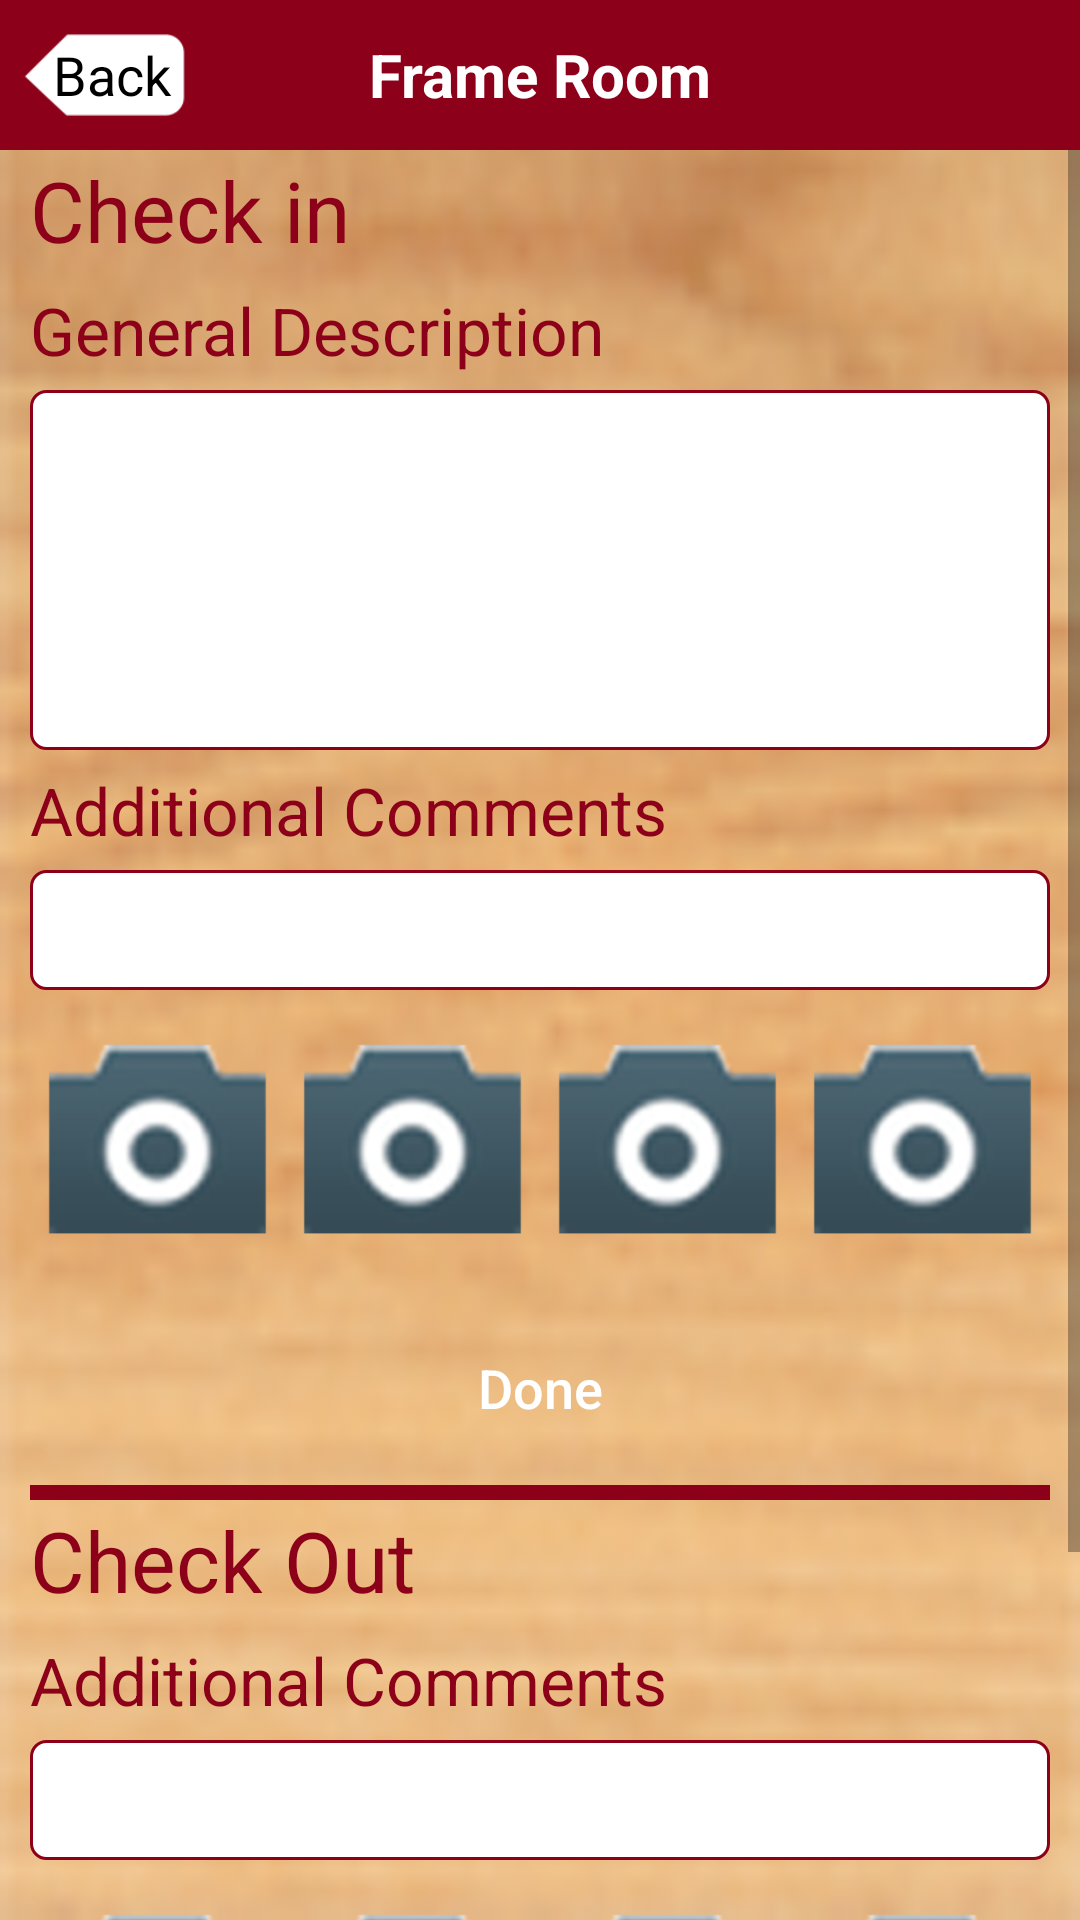

Produce the Android XML layout that renders to this screen, including the resource entries it uses.
<!-- AndroidManifest.xml: activity theme AppTheme.NoActionBar -->
<!-- res/layout/activity_roomorder_checkinout_desc_comment.xml -->
<?xml version="1.0" encoding="utf-8"?>
<LinearLayout xmlns:android="http://schemas.android.com/apk/res/android"
    xmlns:tools="http://schemas.android.com/tools"
    android:layout_width="match_parent"
    android:layout_height="match_parent"
    android:orientation="vertical"
    tools:context="com.homeinspection.LoginActivity">

    <LinearLayout
        android:layout_width="match_parent"
        android:layout_height="match_parent"
        android:background="@drawable/ic_background"
        android:orientation="vertical">

        <LinearLayout
            android:layout_width="match_parent"
            android:layout_height="50dp"
            android:background="@color/colorPrimary">

            <FrameLayout
                android:id="@+id/flBack"
                android:layout_width="70dp"
                android:layout_height="match_parent">

                <ImageView
                    android:layout_width="match_parent"
                    android:layout_height="match_parent"
                    android:padding="7dp"
                    android:scaleType="centerCrop"
                    android:src="@drawable/ic_back_background" />

                <TextView
                    android:layout_width="match_parent"
                    android:layout_height="match_parent"
                    android:gravity="center"
                    android:paddingLeft="5dp"
                    android:text="Back"
                    android:textColor="#000000"
                    android:textSize="18sp" />
            </FrameLayout>

            <TextView
                android:id="@+id/txvHeader"
                android:layout_width="match_parent"
                android:layout_height="match_parent"
                android:layout_marginRight="70dp"
                android:gravity="center"
                android:text="Frame Room"
                android:textColor="#ffffff"
                android:textSize="20sp"
                android:textStyle="bold" />
        </LinearLayout>

        <ScrollView
            android:layout_width="match_parent"
            android:layout_height="match_parent">

            <LinearLayout
                android:layout_width="match_parent"
                android:layout_height="match_parent"
                android:orientation="vertical">


                <LinearLayout
                    android:layout_width="match_parent"
                    android:layout_height="match_parent"
                    android:layout_marginLeft="10dp"
                    android:layout_marginRight="10dp"
                    android:orientation="vertical">

                    <TextView
                        android:layout_width="match_parent"
                        android:layout_height="40dp"
                        android:gravity="center_vertical"
                        android:text="Check in"
                        android:textColor="@color/colorPrimary"
                        android:textSize="28sp" />

                    <TextView
                        android:layout_width="match_parent"
                        android:layout_height="40dp"
                        android:gravity="center_vertical"
                        android:text="General Description"
                        android:textColor="@color/colorPrimary"
                        android:textSize="22sp" />

                    <EditText
                        android:id="@+id/edtCheckInDescription"
                        android:layout_width="match_parent"
                        android:layout_height="120dp"
                        android:background="@drawable/style_edittext_background"
                        android:ems="0"
                        android:inputType="textMultiLine"
                        android:paddingLeft="5dp"
                        android:paddingRight="5dp" />

                    <TextView
                        android:layout_width="match_parent"
                        android:layout_height="40dp"
                        android:gravity="center_vertical"
                        android:text="Additional Comments"
                        android:textColor="@color/colorPrimary"
                        android:textSize="22sp" />

                    <EditText
                        android:id="@+id/edtCheckInAdditionalComment"
                        android:layout_width="match_parent"
                        android:layout_height="40dp"
                        android:background="@drawable/style_edittext_background"
                        android:ems="0"
                        android:inputType="textEmailAddress|textShortMessage"
                        android:paddingLeft="5dp"
                        android:paddingRight="5dp" />

                    <LinearLayout
                        android:layout_width="match_parent" android:layout_marginTop="10dp"
                        android:layout_height="80dp">

                        <ImageView
                            android:id="@+id/imvCheckInImage1"
                            android:layout_width="match_parent"
                            android:layout_height="match_parent"
                            android:layout_gravity="center_horizontal"
                            android:layout_weight="1"
                            android:src="@drawable/ic_camera" />

                        <ImageView
                            android:id="@+id/imvCheckInImage2"
                            android:layout_width="match_parent"
                            android:layout_height="match_parent"
                            android:layout_gravity="center_horizontal"
                            android:layout_weight="1"
                            android:src="@drawable/ic_camera" />

                        <ImageView
                            android:id="@+id/imvCheckInImage3"
                            android:layout_width="match_parent"
                            android:layout_height="match_parent"
                            android:layout_gravity="center_horizontal"
                            android:layout_weight="1"
                            android:src="@drawable/ic_camera" />

                        <ImageView
                            android:id="@+id/imvCheckInImage4"
                            android:layout_width="match_parent"
                            android:layout_height="match_parent"
                            android:layout_gravity="center_horizontal"
                            android:layout_weight="1"
                            android:src="@drawable/ic_camera" />

                    </LinearLayout>

                    <Button
                        android:id="@+id/btnCheckInDone"
                        android:layout_width="match_parent"
                        android:layout_height="45dp"
                        android:layout_marginLeft="15dp"
                        android:layout_marginRight="15dp"
                        android:layout_marginTop="20dp"
                        android:background="@drawable/style_button_background"
                        android:text="Done"
                        android:textAllCaps="false"
                        android:textColor="#ffffff"
                        android:textSize="18sp" />

                    <View
                        android:layout_width="match_parent"
                        android:layout_height="5dp"
                        android:layout_marginTop="10dp"
                        android:background="@color/colorPrimary" />

                    <TextView
                        android:layout_width="match_parent"
                        android:layout_height="40dp"
                        android:gravity="center_vertical"
                        android:text="Check Out"
                        android:textColor="@color/colorPrimary"
                        android:textSize="28sp" />

                    <TextView
                        android:layout_width="match_parent"
                        android:layout_height="40dp"
                        android:gravity="center_vertical"
                        android:text="Additional Comments"
                        android:textColor="@color/colorPrimary"
                        android:textSize="22sp" />

                    <EditText
                        android:id="@+id/edtCheckOutAdditionalComment"
                        android:layout_width="match_parent"
                        android:layout_height="40dp"
                        android:background="@drawable/style_edittext_background"
                        android:ems="0"
                        android:inputType="textEmailAddress|textShortMessage"
                        android:paddingLeft="5dp"
                        android:paddingRight="5dp" />

                    <LinearLayout
                        android:layout_width="match_parent" android:layout_marginTop="10dp"
                        android:layout_height="80dp">

                        <ImageView
                            android:id="@+id/imvCheckOutImage1"
                            android:layout_width="match_parent"
                            android:layout_height="match_parent"
                            android:layout_gravity="center_horizontal"
                            android:layout_weight="1"
                            android:src="@drawable/ic_camera" />

                        <ImageView
                            android:id="@+id/imvCheckOutImage2"
                            android:layout_width="match_parent"
                            android:layout_height="match_parent"
                            android:layout_gravity="center_horizontal"
                            android:layout_weight="1"
                            android:src="@drawable/ic_camera" />

                        <ImageView
                            android:id="@+id/imvCheckOutImage3"
                            android:layout_width="match_parent"
                            android:layout_height="match_parent"
                            android:layout_gravity="center_horizontal"
                            android:layout_weight="1"
                            android:src="@drawable/ic_camera" />

                        <ImageView
                            android:id="@+id/imvCheckOutImage4"
                            android:layout_width="match_parent"
                            android:layout_height="match_parent"
                            android:layout_gravity="center_horizontal"
                            android:layout_weight="1"
                            android:src="@drawable/ic_camera" />

                    </LinearLayout>


                    <Button
                        android:id="@+id/btnCheckOutDone"
                        android:layout_width="match_parent"
                        android:layout_height="45dp"
                        android:layout_marginBottom="20dp"
                        android:layout_marginLeft="15dp"
                        android:layout_marginRight="15dp"
                        android:layout_marginTop="20dp"
                        android:background="@drawable/style_button_background"
                        android:text="Done"
                        android:textAllCaps="false"
                        android:textColor="#ffffff"
                        android:textSize="18sp" />
                </LinearLayout>
            </LinearLayout>
        </ScrollView>
    </LinearLayout>
</LinearLayout>
<!-- resources referenced by this layout -->
<resources>
  <color name="colorPrimary">#8c001a</color>
  <!-- drawable ic_back_background: png bitmap (drawable-mdpi, 1930 bytes) -->
  <!-- drawable ic_background: png bitmap (drawable-mdpi, 17144 bytes) -->
  <!-- drawable ic_camera: png bitmap (drawable-mdpi, 12157 bytes) -->
  <!-- drawable style_edittext_background (drawable) -->
  <?xml version="1.0" encoding="utf-8"?>
  <shape xmlns:android="http://schemas.android.com/apk/res/android" >
  
      <stroke
          android:width="1dp"
          android:color="@color/colorPrimary" />
  
      <gradient
          android:angle="225"
          android:endColor="#ffffff"
          android:startColor="#ffffff"
          android:type="linear" />
  
      <corners
          android:bottomLeftRadius="5dp"
          android:bottomRightRadius="5dp"
          android:topLeftRadius="5dp"
          android:topRightRadius="5dp" />
  
  </shape>
  <style name="AppTheme.NoActionBar">
          <item name="windowActionBar">false</item>
          <item name="windowNoTitle">true</item>
          <item name="android:actionMenuTextColor">@color/colorPrimary</item>
      </style>
</resources>
